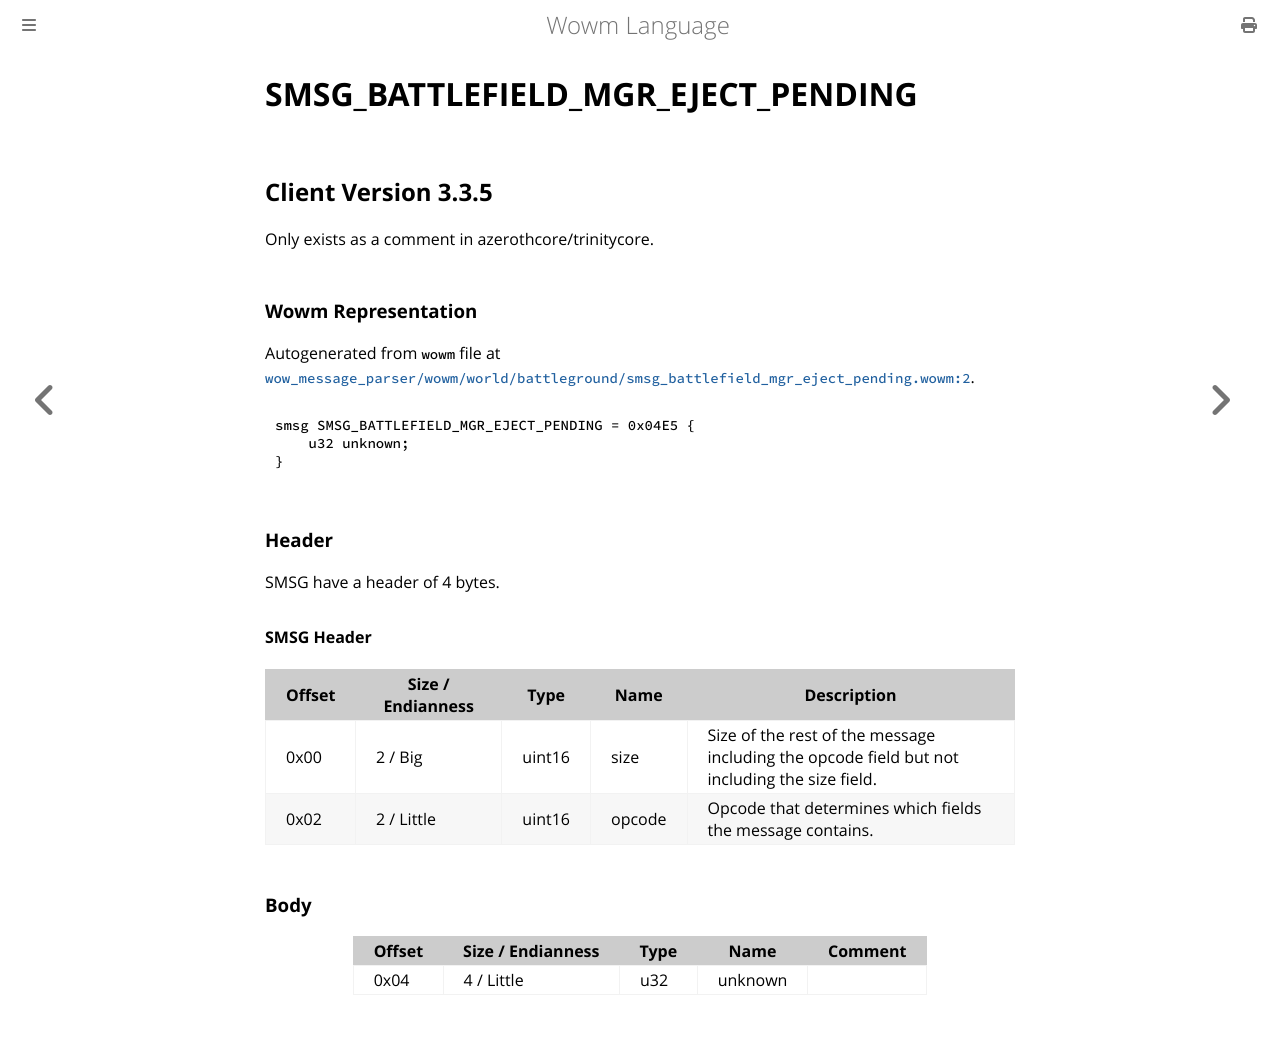

repository: gtker/wow_messages · page: docs/smsg_battlefield_mgr_eject_pending.html · generator: mdbook

# SMSG_BATTLEFIELD_MGR_EJECT_PENDING

## Client Version 3.3.5

Only exists as a comment in azerothcore/trinitycore.

### Wowm Representation

Autogenerated from `wowm` file at [`wow_message_parser/wowm/world/battleground/smsg_battlefield_mgr_eject_pending.wowm:2`](https://github.com/gtker/wow_messages/tree/main/wow_message_parser/wowm/world/battleground/smsg_battlefield_mgr_eject_pending.wowm#L2).
```rust,ignore
smsg SMSG_BATTLEFIELD_MGR_EJECT_PENDING = 0x04E5 {
    u32 unknown;
}
```
### Header

SMSG have a header of 4 bytes.

#### SMSG Header

| Offset | Size / Endianness | Type   | Name   | Description |
| ------ | ----------------- | ------ | ------ | ----------- |
| 0x00   | 2 / Big           | uint16 | size   | Size of the rest of the message including the opcode field but not including the size field.|
| 0x02   | 2 / Little        | uint16 | opcode | Opcode that determines which fields the message contains.|

### Body

| Offset | Size / Endianness | Type | Name | Comment |
| ------ | ----------------- | ---- | ---- | ------- |
| 0x04 | 4 / Little | u32 | unknown |  |
